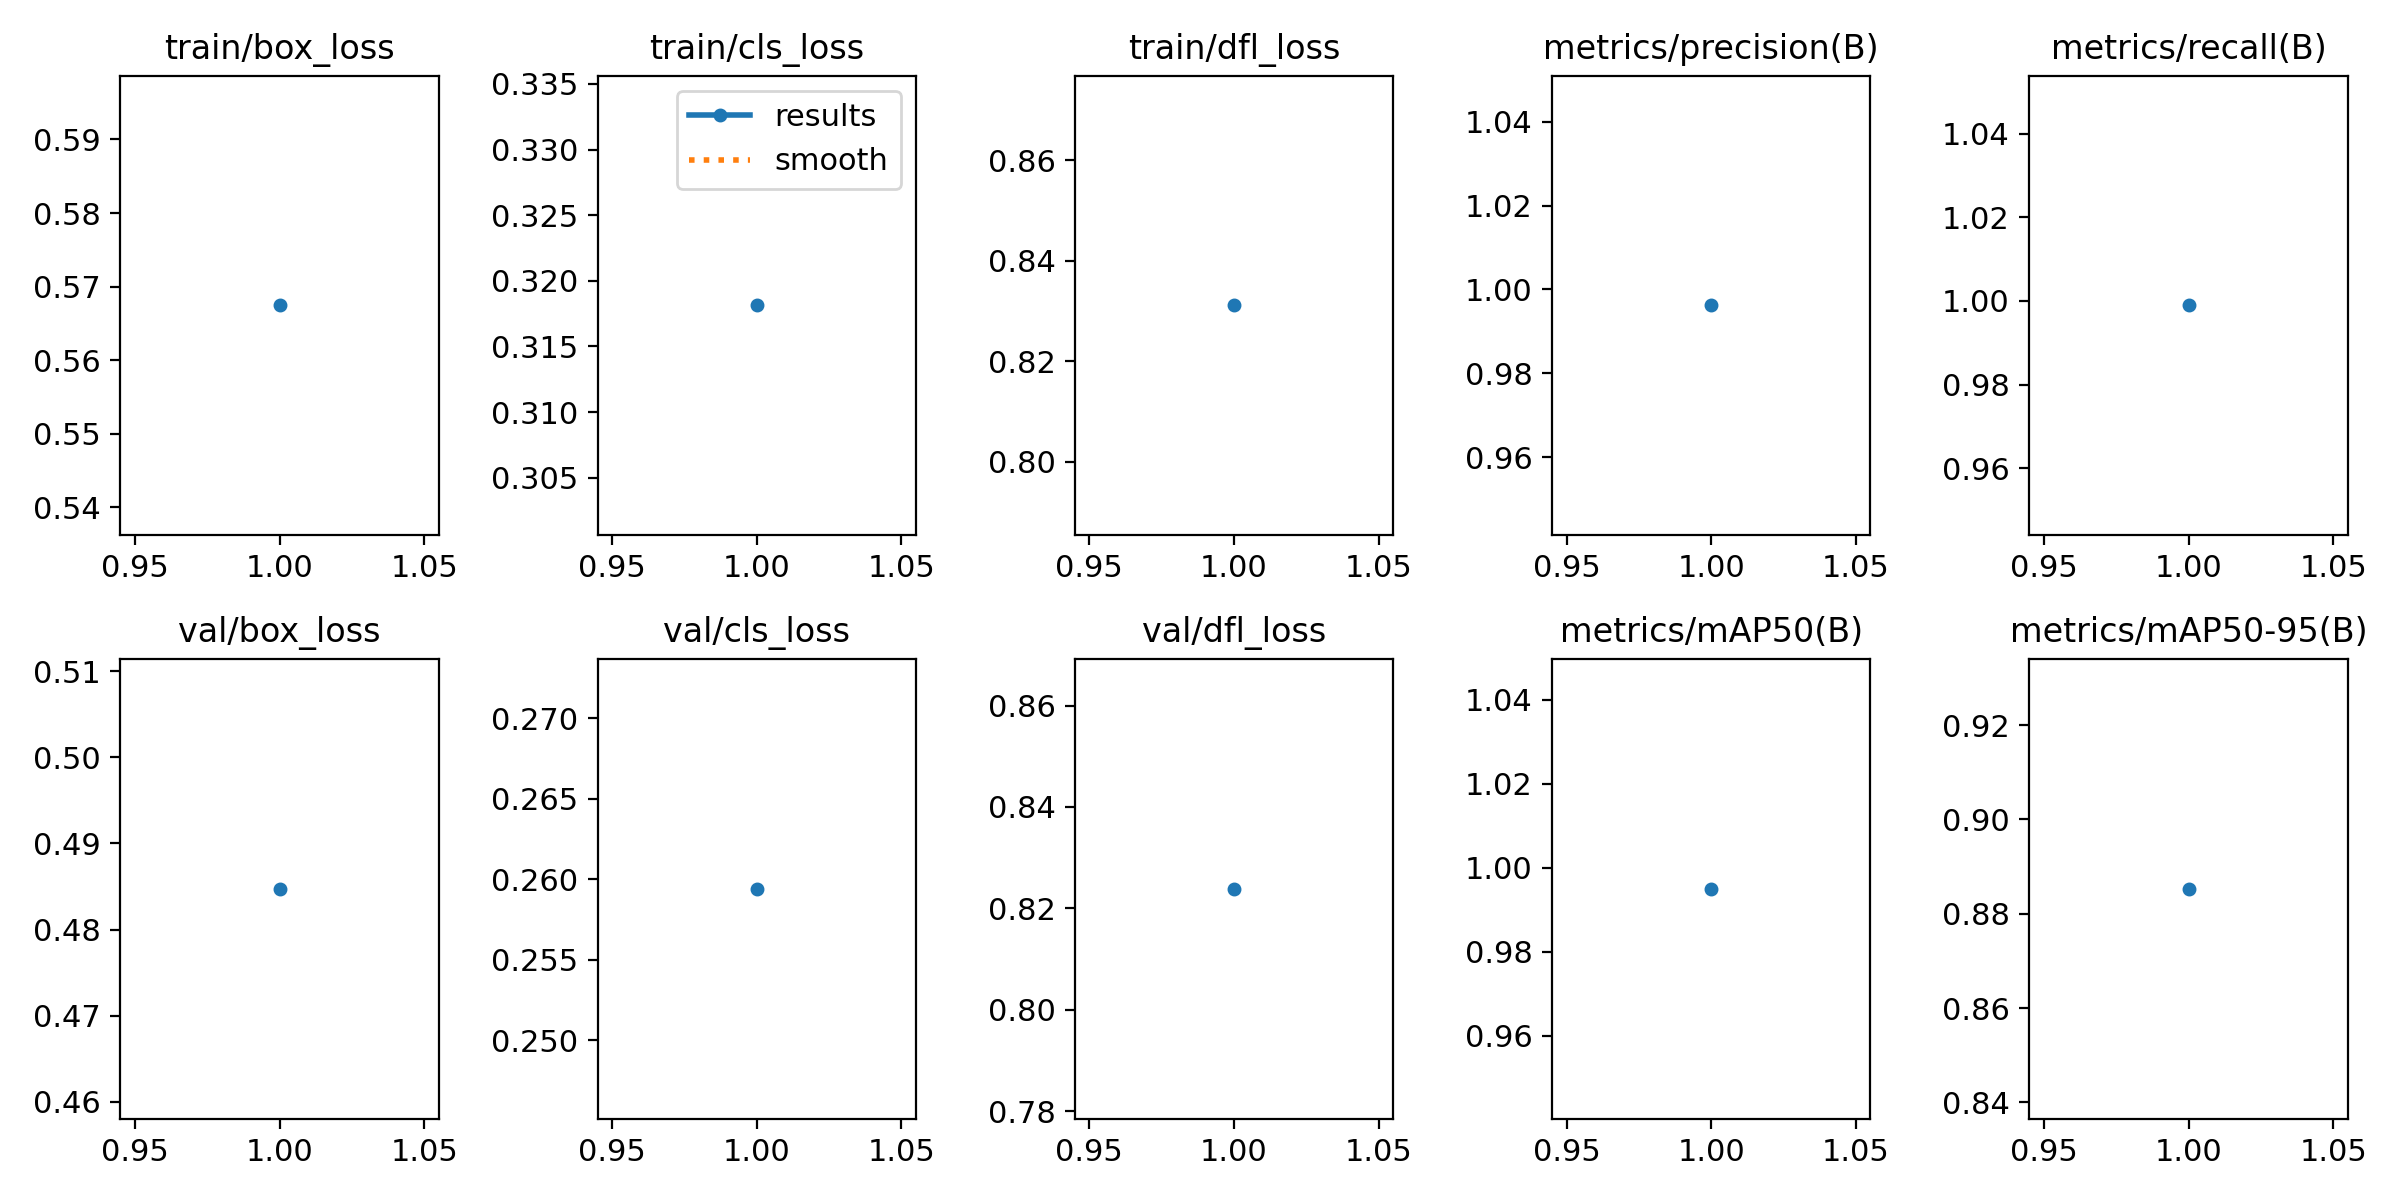

Data behind this chart, as committed beside it:
epoch, train/box_loss, train/cls_loss, train/dfl_loss, metrics/precision(B), metrics/recall(B), metrics/mAP50(B), metrics/mAP50-95(B), val/box_loss, val/cls_loss, val/dfl_loss, lr/pg0, lr/pg1, lr/pg2
1, 0.5675, 0.3181, 0.8311, 0.9962, 0.9989, 0.995, 0.8853, 0.4847, 0.2594, 0.8238, 0.0001214, 0.0001214, 0.0001214
